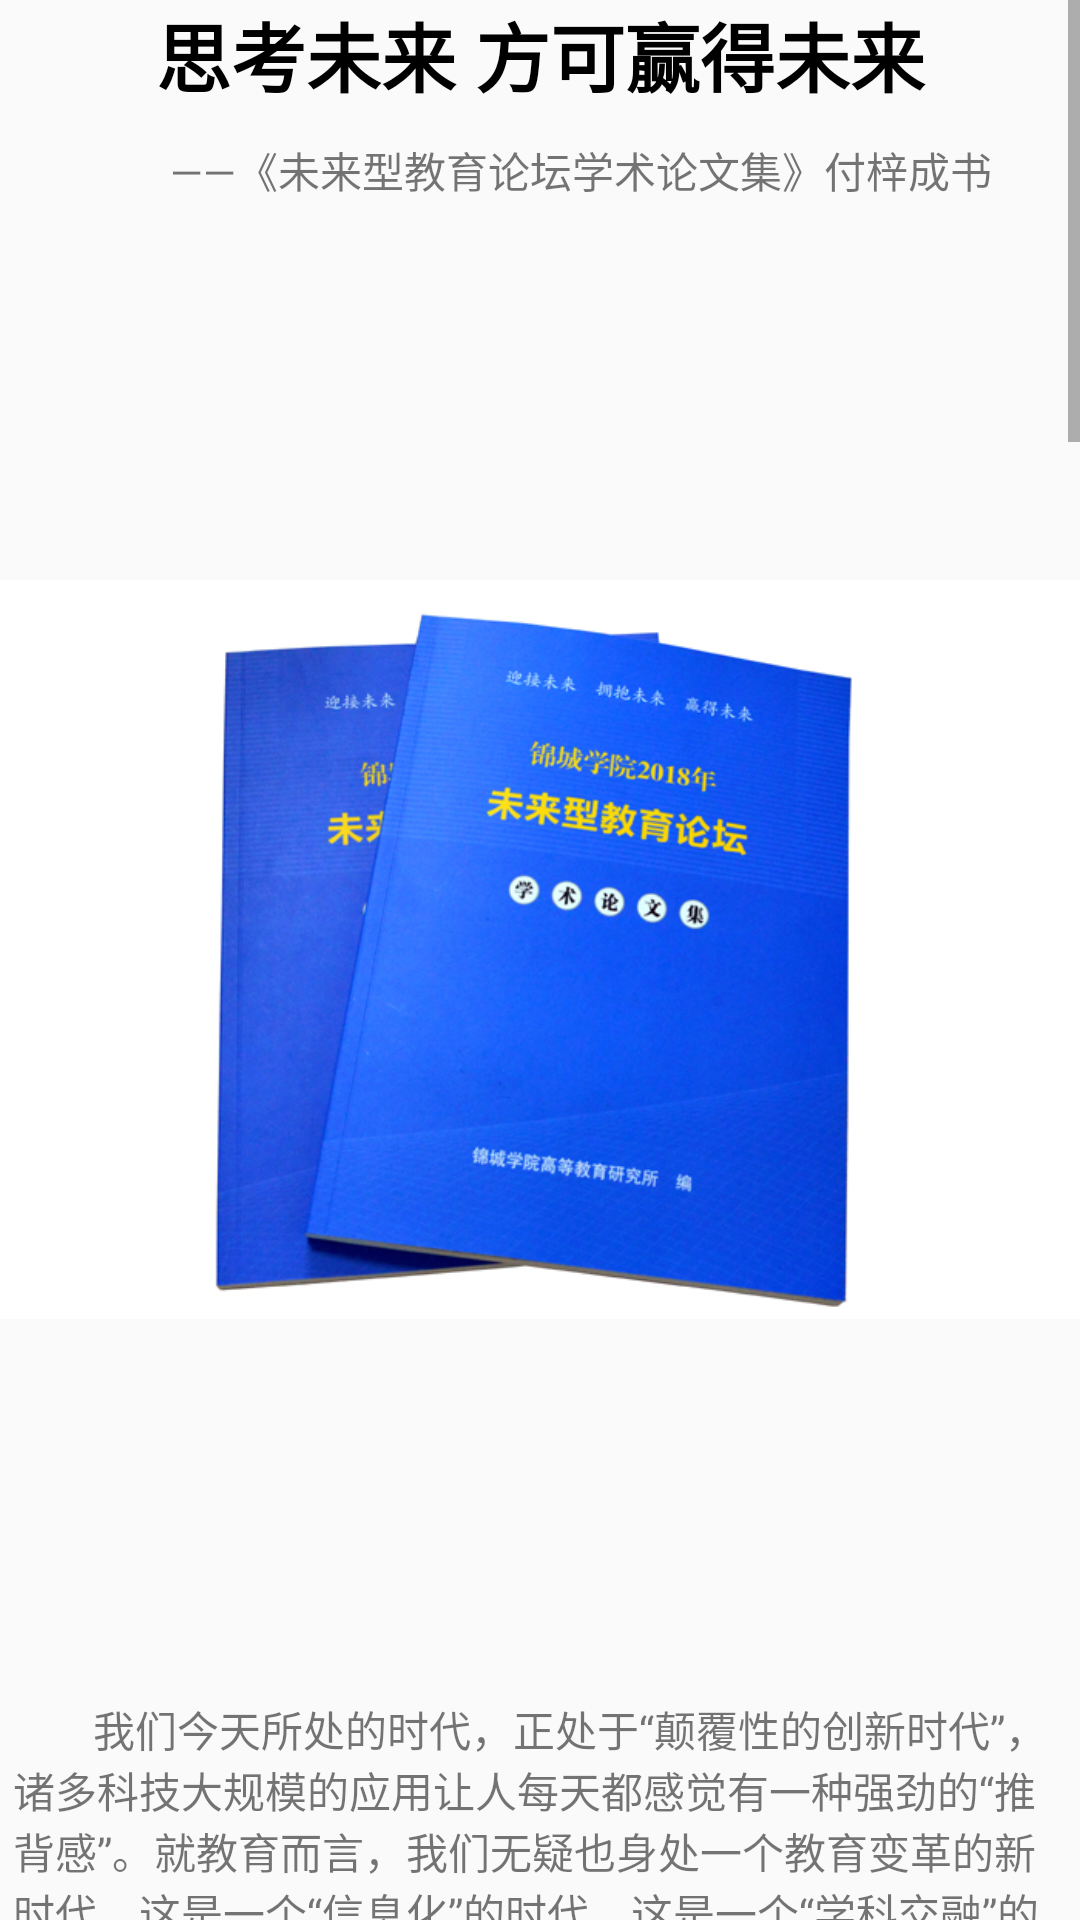

Write the Android layout XML for this screen, with the resource values it uses.
<!-- AndroidManifest.xml: application theme AppTheme -->
<!-- res/layout/activity_main2.xml -->
<?xml version="1.0" encoding="utf-8"?>
<android.support.constraint.ConstraintLayout xmlns:android="http://schemas.android.com/apk/res/android"
    android:layout_width="match_parent"
    android:layout_height="match_parent"
    xmlns:tools="http://schemas.android.com/tools">
    <ScrollView
        android:layout_width="match_parent"
        android:layout_height="wrap_content">

        <LinearLayout
            android:layout_width="match_parent"
            android:layout_height="wrap_content"
            android:orientation="vertical"
            tools:layout_editor_absoluteX="0dp"
            tools:layout_editor_absoluteY="0dp"
            tools:ignore="MissingConstraints">

            <TextView
                android:layout_width="match_parent"
                android:layout_height="wrap_content"
                android:gravity="center"
                android:text="思考未来 方可赢得未来"
                android:textColor="#000"
                android:textSize="25dp"
                android:textStyle="bold" />
            <TextView
                android:layout_width="match_parent"
                android:layout_height="wrap_content"
                android:layout_marginTop="10dp"
                android:text="                 ——《未来型教育论坛学术论文集》付梓成书"/>

            <ImageView
                android:layout_width="wrap_content"
                android:layout_height="wrap_content"
                android:layout_gravity="center"
                android:layout_marginTop="10dp"
                android:src="@drawable/news1" />

            <TextView
                android:layout_width="351dp"
                android:layout_height="wrap_content"
                android:layout_gravity="center"
                android:layout_marginTop="10dp"
                android:text="        我们今天所处的时代，正处于“颠覆性的创新时代”，诸多科技大规模的应用让人每天都感觉有一种强劲的“推背感”。就教育而言，我们无疑也身处一个教育变革的新时代，这是一个“信息化”的时代，这是一个“学科交融”的时代，这是一个更加关注“持续发展”的时代，这是一个“有无限可能”的教育新时代，每一个人都是这个时代的变革者和塑造者。幸运的是，锦城学院里就活跃着这样一个群体，他们既能踏实严谨的治学，又能时刻保持对未来教育的思考和探索，他们是锦城学院“未来型人才培养”的探路人与创造者。" />

           <TextView
               android:layout_marginTop="10dp"
               android:layout_width="351dp"
               android:layout_height="wrap_content"
               android:textStyle="bold"
               android:text="        一、“锦城”未来教育的探索之路"/>

            <TextView
                android:layout_width="351dp"
                android:layout_height="wrap_content"
                android:layout_gravity="center"
                android:layout_marginTop="10dp"
                android:text="        在应对新技术革命这个问题上，锦城学院一贯走在前面。2016年10月25日，邹广严校长在“规划‘锦城2025’，开展第二轮岗位调查，培养‘未来型’人才”启动会上首次提出培养“未来型人才”的思考；2017年，学校制定并发布了《锦城2025规划》，正式提出“建设未来型大学”、“造就未来型教师”、“培养未来型人才”的目标，并启动了一系列的建设项目，如：申报“机器人工程”、“数据科学与大数据技术”、“互联网金融”等新兴专业，加快“智慧校园”建设、在线课程升级、国家精品慕课利用，推进“跨学科复合化”和“新技术集成化”平台的建设，拟建“人工智能与大数据学院”、“现代技术教育实验室”等。经过一年多的学习、实践和探索，无论是学校的教育实践探索，还是教职员工的理论研究，都已经取得了一定的成果。2017年4月27日，《光明日报》刊载了邹校长的教育评论文章《未来型大学，造就怎样的师生》；我们更欣喜地看到，“锦城”教职工已有20余篇关于“未来教育”的主题研究论文被国内各类学术期刊刊载……

　　2018年1月17日，学校举行了“未来型教育论坛”，特邀省教科院领导与我校专家管理者、一线教师、辅导员、行政人员一同探讨“未来型教育”的问题，并向全校教职员工开展了“未来型教育”论文征集活动，因而诞生了这本《未来型教育论坛学术论文集》。它是“锦城”教职工对“未来型教育”理论的思考与研究，是“锦城”师生建设“未来型学校”的探索与实践，是“锦城”大步走在面向未来的教育改革之路上阶段性成果的辑录。" />

            <TextView
                android:layout_marginTop="10dp"
                android:layout_width="351dp"
                android:layout_height="wrap_content"
                android:textStyle="bold"
                android:text="        二、面向未来的“锦城之思”"/>

            <TextView
                android:layout_width="351dp"
                android:layout_height="wrap_content"
                android:layout_gravity="center"
                android:layout_marginTop="10dp"
                android:text="        本书收录的文章视角极为丰富，不但有宏观的分析，更有微观的切入，主要聚焦于未来大学的形态、未来教师的打造、未来学生的培养、未来学科的建设、未来课程的构建、未来学生的管理等方面。

　　未来型大学——大学作为一个独立的机构产生于12世纪的欧洲，之后被移植到整个现代非欧洲世界。在这期间，大学经历了宗教革命、文艺复兴、工业革命、科学革命等一系列的挑战依然存活了下来，但是大学的含义和目的却是因时而异、因地而异，它依靠改变自己的形式和职能以适应当时当地的社会环境。那么，在工业4.0时代，大学作为一个实体机构是会失去活力、岌岌可危，还是会承担更关键的作用？对未来大学形态的关注贯穿于本书始终。老师们对未来大学面临的挑战、未来大学的特点、未来大学的职能等问题进行了深入的思考和论证。

　　未来型教师——阿尔法狗（AlphaGo）战胜李世石，成为人工智能发展的标志性事件，那么，人工智能是否将取代教师？人工智能虽然来了，教师仍然具有不可替代的作用，因为教育不仅仅是知识的传递，还包括意志行为的规范、道德品质的引导、生命内涵的领悟以及人类文化的传承。面对人工智能的冲击，锦城学院的教师已经具备了充分的危机意识和改革意识。在本书中，来自不同学科和岗位的老师开始思考和探索如何发展“AI无而人类有”的能力，如何提高教师这个角色的不可替代性等问题。

　　未来型学科——2017年2月，教育部提出推动“新工科”建设，其基本范畴既包括新兴专业的始建，也包括传统专业转型升级。在新一轮的“新工科”建设中，“让工程教育回归工程本质”“创新与共享”“交叉与融合”日渐成为呼声最高的几大主题。本书中来自工科学院的几位老师也分别从这些角度对如何建设“新工科”，如何推进“新工科”人才的培养等问题进行了深入研究。而在教育部提出“新工科”建设的同时，锦城学院提出了“未来型学科”的建设，即应对新技术革命，我们不但需要“新工科”，也应该推进新文科、新商科、新医科等的建设。本书中，文传学院、工商学院、外语学院、艺术学院、财会学院的老师就“技术型文科”、“新营销”人才培养途径，“一带一路”外语人才培养，大数据背景下的财会人才培养模式，艺术学科在人工智能时代的地位与作用等问题进行了深入的阐述和剖析。

　　未来型课程与课堂——本书中，老师们对于未来的课程、教学和课堂管理等层面也有较多关注。课程是人才培养的核心，是人才质量的保障。“未来型学科”建设和人才培养需要通过课程体系的重构来实现。随着知识更迭的加速、知识传播途径的多样化，课程现有内容和结构将受到巨大的挑战。高等教育研究所的老师们从知识学的视角出发，解码了“未来课程”的建构，为我们重构未来课程体系提供了宝贵的理论支撑。此外，还有一线教师从课堂实践的角度剖析了未来课堂的师生互动与管理。

　　未来的学生管理——未来，随着新技术的发展，教学的时空结构将会发生很大的变化，从而颠覆现有的管理形式。比如学生学习的组织形式可能由一种或多种全新的方式代替现有的班级授课制；区块链技术的发展可能改变现有的文凭发放方式。面对这些变化，教师们应该如何应对？本书中来自一线的教师、辅导员分别从大数据管理、辅导员导师支持行为等方面对未来的学生管理进行了分析。" />

            <TextView
                android:layout_marginTop="10dp"
                android:layout_width="351dp"
                android:layout_height="wrap_content"
                android:textStyle="bold"
                android:text="        三、关注未来以赢得未来"/>

            <TextView
                android:layout_width="351dp"
                android:layout_height="wrap_content"
                android:layout_gravity="center"
                android:layout_marginTop="10dp"
                android:text="        黑格尔说：“一个民族有一些关注天空的人，他们才有希望；一个民族只是关心脚下的事情，那是没有未来的。”我们今天关注社会发展的未来、新技术革命的未来、教育变革的未来，皆因邹校长所言——“教育本质上是面向未来的事业”。当下，以信息技术为核心的新技术集群突破会对我们的教育观念和制度产生非常重大的影响，它不是局部的，而是系统的。它会带来高等教育不同类型学校之间的相互关系的变化，也会导致未来学习本质的变化。所以，重新思考教育的本质，既是我们身处工业4.0时代面对的挑战，也是我们的机遇。在本书里，我们可以看到，有一群“锦城人”正在仰望天空，思考未来。未来的改变一定不止于此，但许能受此书的启发和影响。望开卷有益，能激发更多“锦城人”对未来教育的关注和思考，望更多师生进一步开展未来型教育的研究和实践，以迎接未来，拥抱未来，赢得未来。" />

        </LinearLayout>

    </ScrollView>

</android.support.constraint.ConstraintLayout>
<!-- resources referenced by this layout -->
<resources>
  <!-- drawable news1: jpg bitmap (drawable, 200947 bytes) -->
  <style name="AppTheme" parent="Theme.AppCompat.Light.DarkActionBar">
          
          <item name="colorPrimary">@color/colorPrimary</item>
          <item name="colorPrimaryDark">@color/colorPrimaryDark</item>
          <item name="colorAccent">@color/colorAccent</item>
      </style>
  <color name="colorPrimary">#3F51B5</color>
  <color name="colorPrimaryDark">#303F9F</color>
  <color name="colorAccent">#FF4081</color>
</resources>
